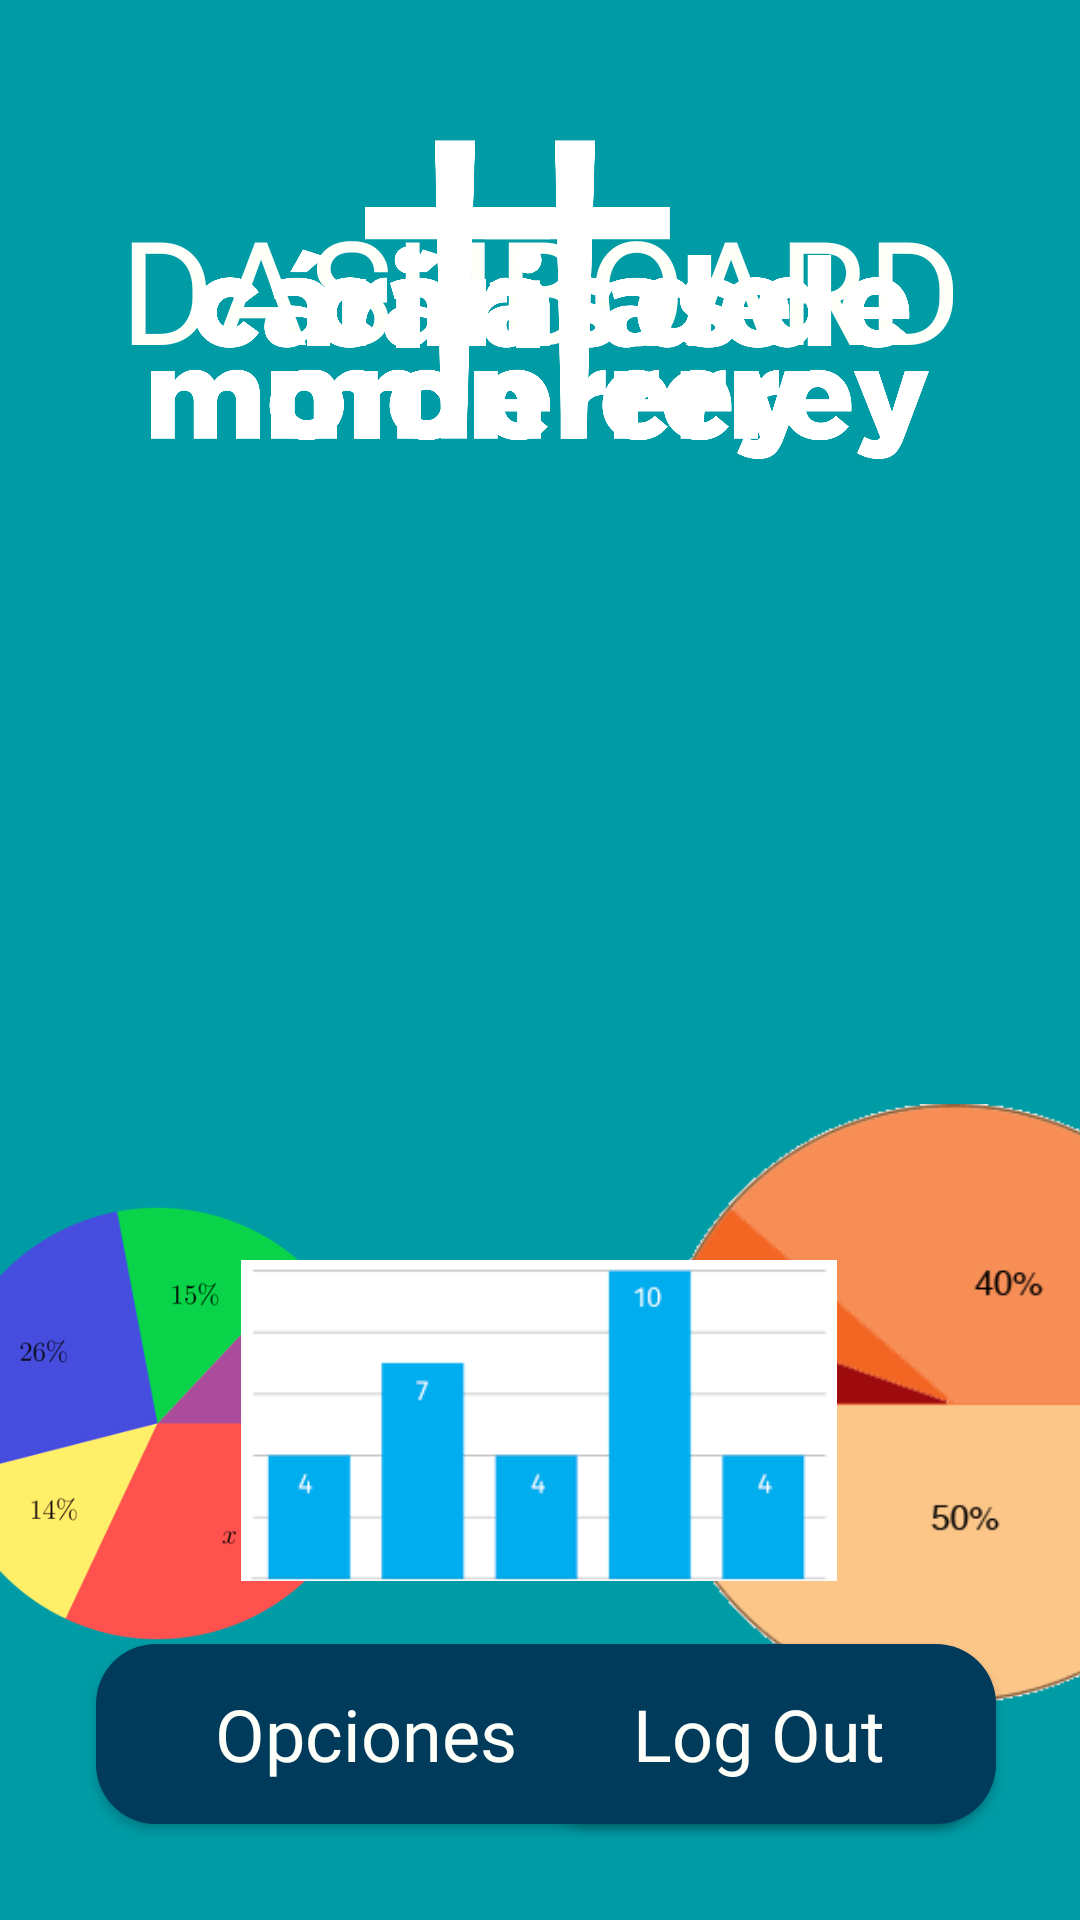

Android layout source for this screen:
<!-- AndroidManifest.xml: application theme Theme.Caritas_login_inicio -->
<!-- res/layout/fragment_dashboard.xml -->
<?xml version="1.0" encoding="utf-8"?>
<androidx.constraintlayout.widget.ConstraintLayout xmlns:android="http://schemas.android.com/apk/res/android"
    xmlns:app="http://schemas.android.com/apk/res-auto"
    xmlns:tools="http://schemas.android.com/tools"
    android:layout_width="match_parent"
    android:layout_height="match_parent"
    android:background="#009CA6"
    tools:context=".Dashboard">

    <TextView
        android:id="@+id/text_dashboard_titulo"
        android:layout_width="375dp"
        android:layout_height="72dp"
        android:layout_marginTop="64dp"
        android:text="@string/dashboard"
        android:fontFamily="@font/gotham_medium"
        android:textAlignment="center"
        android:textSize="48sp"
        android:textAllCaps="true"
        android:textColor="#FFFFFA"
        app:layout_constraintEnd_toEndOf="parent"
        app:layout_constraintStart_toStartOf="parent"
        app:layout_constraintTop_toTopOf="parent" />

    <ImageView
        android:id="@+id/logo_izq"
        android:layout_width="320dp"
        android:layout_height="200dp"
        android:contentDescription="@string/logo_caritas_izq"
        android:src="@drawable/logo_blanco"
        app:layout_constraintStart_toStartOf="parent"
        app:layout_constraintTop_toTopOf="parent" />

    <ImageView
        android:id="@+id/logo_der"
        android:layout_width="320dp"
        android:layout_height="200dp"
        android:contentDescription="@string/logo_caritas_der"
        android:src="@drawable/logo_blanco"
        app:layout_constraintEnd_toEndOf="parent"
        app:layout_constraintTop_toTopOf="parent" />

    <androidx.appcompat.widget.AppCompatButton
        android:id="@+id/dashboard_to_user"
        android:layout_width="300dp"
        android:layout_height="60dp"
        android:layout_marginStart="32dp"
        android:layout_marginBottom="32dp"
        android:background="@drawable/custom_button"
        android:fontFamily="@font/gotham_medium"
        android:text="@string/opciones_de_usuario_dashboard"
        android:textAllCaps="false"
        android:textColor="#FFFFFA"
        android:textSize="24sp"
        app:layout_constraintBottom_toBottomOf="parent"
        app:layout_constraintStart_toStartOf="parent" />

    <androidx.appcompat.widget.AppCompatButton
        android:id="@+id/dashboard_to_login"
        android:layout_width="150dp"
        android:layout_height="60dp"
        android:layout_marginEnd="32dp"
        android:layout_marginBottom="32dp"
        android:background="@drawable/custom_button"
        android:fontFamily="@font/gotham_medium"
        android:text="@string/log_out"
        android:textAllCaps="false"
        android:textColor="#FFFFFA"
        android:textSize="24sp"
        app:layout_constraintBottom_toBottomOf="parent"
        app:layout_constraintEnd_toEndOf="parent" />

    <ImageView
        android:id="@+id/imagen_grafica1"
        android:layout_width="511dp"
        android:layout_height="200dp"
        android:layout_marginTop="32dp"
        android:contentDescription="@string/grafica1_desc"
        app:layout_constraintEnd_toEndOf="parent"
        app:layout_constraintStart_toStartOf="parent"
        app:layout_constraintTop_toBottomOf="@+id/text_dashboard_titulo"
        app:srcCompat="@drawable/_4_142766_line_graph_graphs_transparent_png"
        tools:ignore="ImageContrastCheck" />

    <ImageView
        android:id="@+id/imagen_grafica2"
        android:layout_width="244dp"
        android:layout_height="200dp"
        android:layout_marginStart="196dp"
        android:contentDescription="@string/grafica2_desc"
        app:layout_constraintStart_toStartOf="parent"
        app:layout_constraintTop_toBottomOf="@+id/imagen_grafica1"
        app:srcCompat="@drawable/unnamed_2"
        tools:ignore="ImageContrastCheck" />

    <ImageView
        android:id="@+id/imagen_grafica3"
        android:layout_width="145dp"
        android:layout_height="210dp"
        android:layout_marginTop="5dp"
        android:layout_marginEnd="236dp"
        android:contentDescription="@string/grafica3_desc"
        app:layout_constraintEnd_toEndOf="parent"
        app:layout_constraintTop_toBottomOf="@+id/imagen_grafica1"
        app:srcCompat="@drawable/ebw_jss3_12_014"
        tools:ignore="ImageContrastCheck" />

    <ImageView
        android:id="@+id/imagen_grafica4"
        android:layout_width="254dp"
        android:layout_height="107dp"
        android:layout_marginTop="52dp"
        android:contentDescription="@string/grafica4_desc"
        app:layout_constraintEnd_toEndOf="parent"
        app:layout_constraintHorizontal_bias="0.496"
        app:layout_constraintStart_toStartOf="parent"
        app:layout_constraintTop_toBottomOf="@+id/imagen_grafica1"
        app:srcCompat="@drawable/images"
        tools:ignore="ImageContrastCheck" />

</androidx.constraintlayout.widget.ConstraintLayout>
<!-- resources referenced by this layout -->
<resources>
  <!-- drawable custom_button (drawable) -->
  <?xml version="1.0" encoding="utf-8"?>
  <selector xmlns:android="http://schemas.android.com/apk/res/android">
  
      <item android:state_pressed="false" android:drawable="@drawable/custom_button_normal"/>
      <item android:state_pressed="true" android:drawable="@drawable/custom_button_pressed"/>
  
  </selector>
  <!-- drawable ebw_jss3_12_014: png bitmap (drawable, 137589 bytes) -->
  <!-- drawable images: png bitmap (drawable, 1511 bytes) -->
  <!-- drawable logo_blanco: png bitmap (drawable, 116248 bytes) -->
  <!-- drawable unnamed_2: gif bitmap (drawable, 7096 bytes) -->
  <string name="dashboard">Dashboard</string>
  <string name="grafica1_desc">grafica1</string>
  <string name="grafica2_desc">grafica2</string>
  <string name="grafica3_desc">grafica3</string>
  <string name="grafica4_desc">grafica4</string>
  <string name="log_out">Log Out</string>
  <string name="logo_caritas_der">logo_caritas_der</string>
  <string name="logo_caritas_izq">logo_caritas_izq</string>
  <string name="opciones_de_usuario_dashboard">Opciones de Usuario</string>
  <style name="Theme.Caritas_login_inicio" parent="Theme.MaterialComponents.DayNight.NoActionBar">
          
          <item name="colorPrimary">@color/purple_500</item>
          <item name="colorPrimaryVariant">@color/purple_700</item>
          <item name="colorOnPrimary">@color/white</item>
          
          <item name="colorSecondary">@color/teal_200</item>
          <item name="colorSecondaryVariant">@color/teal_700</item>
          <item name="colorOnSecondary">@color/black</item>
          
          <item name="android:statusBarColor" tools:targetApi="l">?attr/colorPrimaryVariant</item>
          
      </style>
  <!-- drawable custom_button_normal (drawable) -->
  <?xml version="1.0" encoding="utf-8"?>
  <shape xmlns:android="http://schemas.android.com/apk/res/android" android:shape="rectangle">
  
      <corners android:radius="20dp"/>
      <solid android:color="#003B5C"/>
  
  </shape>
  <!-- drawable custom_button_pressed (drawable) -->
  <?xml version="1.0" encoding="utf-8"?>
  <shape xmlns:android="http://schemas.android.com/apk/res/android" android:shape="rectangle">
  
      <corners android:radius="20dp"/>
      <solid android:color="#001d2e"/>
  
  </shape>
  <!-- not gathered from this repository: default colours our renderer supplied (Android Studio template values) -->
  <color name="purple_500">#FF6200EE</color>
  <color name="purple_700">#FF3700B3</color>
  <color name="teal_200">#FF03DAC5</color>
  <color name="teal_700">#FF018786</color>
  <color name="black">#FF000000</color>
  <color name="white">#FFFFFFFF</color>
</resources>
